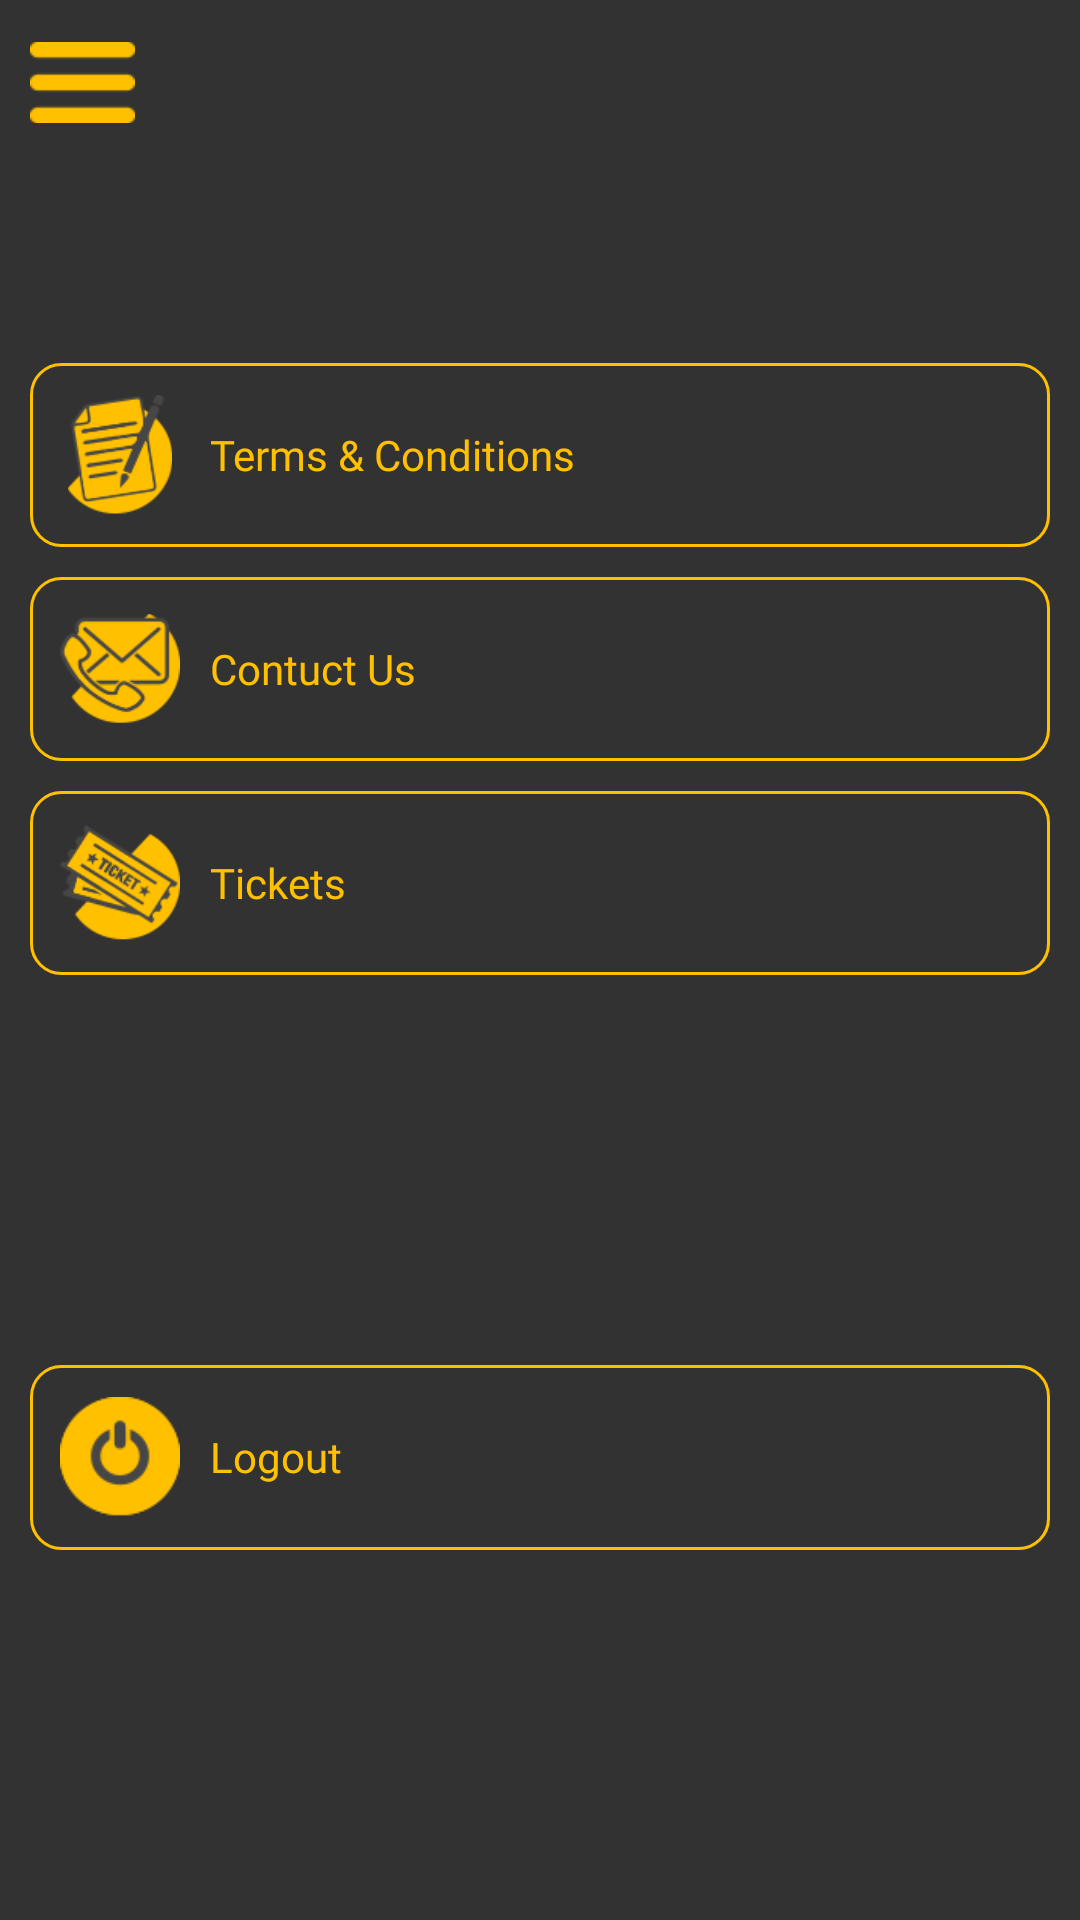

Here is an Android app screen rendered from its layout file. Give the layout XML and the strings, colors and styles it references.
<!-- AndroidManifest.xml: application theme Theme.AppCompat.NoActionBar -->
<!-- res/layout/activity_drawer.xml -->
<?xml version="1.0" encoding="utf-8"?>
<LinearLayout xmlns:android="http://schemas.android.com/apk/res/android"
    xmlns:app="http://schemas.android.com/apk/res-auto"
    xmlns:tools="http://schemas.android.com/tools"
    android:layout_width="250dp"
    android:layout_height="match_parent"
    android:orientation="vertical"
    android:weightSum="10"
    android:background="#323232"
    tools:context=".DrawerActivity">

    <LinearLayout
        android:id="@+id/L1"
        android:layout_width="wrap_content"
        android:layout_height="0dp"
        android:layout_weight="1"
        android:layout_marginTop="10dp"
        android:layout_marginRight="10dp"
        android:layout_marginLeft="10dp">

        <ImageView
            android:id="@+id/menue"
            android:layout_width="35dp"
            android:layout_height="35dp"
            android:src="@drawable/menuiconyellow"/>

    </LinearLayout>

    <LinearLayout
        android:id="@+id/L2"
        android:layout_width="match_parent"
        android:layout_height="0dp"
        android:layout_weight="1.5"
        android:gravity="center_vertical"
        android:layout_marginTop="70dp"
        android:layout_marginRight="10dp"
        android:layout_marginLeft="10dp"
        android:background="@drawable/border">
        <ImageView
            android:layout_width="40dp"
            android:layout_height="40dp"
            android:layout_marginLeft="10dp"
            android:src="@drawable/tncfilled"
            android:layout_marginTop="00dp"
            />
        <TextView
            android:layout_width="match_parent"
            android:layout_height="50dp"
            android:text="Terms &#38; Conditions"
            android:gravity="center_vertical"
            android:fontFamily="@font/jfflatregular"
            android:paddingLeft="10dp"
            android:textColor="#ffc000"/>
    </LinearLayout>

    <LinearLayout
        android:id="@+id/L3"
        android:layout_width="match_parent"
        android:layout_height="0dp"
        android:layout_weight="1.5"
        android:gravity="center_vertical"
        android:layout_marginRight="10dp"
        android:layout_marginTop="10dp"
        android:layout_marginLeft="10dp"
        android:background="@drawable/border">
        <ImageView
            android:layout_width="40dp"
            android:layout_height="40dp"
            android:layout_marginLeft="10dp"
            android:src="@drawable/contactfilled"
            android:layout_marginTop="00dp"
            />
        <TextView
            android:layout_width="match_parent"
            android:layout_height="50dp"
            android:text="Contuct Us"
            android:fontFamily="@font/jfflatregular"
            android:textColor="#ffc000"
            android:gravity="center_vertical"
            android:paddingLeft="10dp"/>
    </LinearLayout>

    <LinearLayout
        android:id="@+id/L4"
        android:layout_width="match_parent"
        android:layout_height="0dp"
        android:layout_weight="1.5"
        android:gravity="center_vertical"
        android:layout_marginTop="10dp"
        android:layout_marginRight="10dp"
        android:layout_marginLeft="10dp"
        android:background="@drawable/border">
        <ImageView
            android:layout_width="40dp"
            android:layout_height="40dp"
            android:layout_marginTop="00dp"
            android:layout_marginLeft="10dp"
            android:src="@drawable/ticketyellofilled"
            />
        <TextView
            android:layout_width="match_parent"
            android:layout_height="50dp"
            android:text="Tickets"
            android:fontFamily="@font/jfflatregular"
            android:textColor="#ffc000"
            android:gravity="center_vertical"
            android:paddingLeft="10dp"/>
    </LinearLayout>



    <LinearLayout
        android:id="@+id/L5"
        android:layout_width="match_parent"
        android:layout_height="0dp"
        android:layout_weight="1.5"
        android:gravity="center_vertical"
        android:layout_marginLeft="10dp"
        android:layout_marginRight="10dp"
        android:layout_marginTop="130dp"
        android:background="@drawable/border">

        <ImageView
            android:layout_width="40dp"
            android:layout_height="40dp"
            android:layout_marginTop="00dp"
            android:layout_marginLeft="10dp"
            android:src="@drawable/powerlogoutfilled"/>

        <TextView
            android:layout_width="match_parent"
            android:layout_height="50dp"
            android:text="Logout"
            android:fontFamily="@font/jfflatregular"
            android:textColor="#ffc000"
            android:gravity="center_vertical"
            android:paddingLeft="10dp"/>
    </LinearLayout>
</LinearLayout>
<!-- resources referenced by this layout -->
<resources>
  <!-- drawable border (drawable) -->
  <?xml version="1.0" encoding="utf-8"?>
      <shape xmlns:android="http://schemas.android.com/apk/res/android"
          android:shape="rectangle">
          <corners
              android:radius="10dp"
              android:topRightRadius="10dp"
              android:bottomRightRadius="10dp"
              android:bottomLeftRadius="10dp" />
          <stroke
              android:width="1dp"
              android:color="#ffc000" />
      </shape>
  <!-- drawable contactfilled: png bitmap (drawable, 7750 bytes) -->
  <!-- drawable menuiconyellow: png bitmap (drawable, 3123 bytes) -->
  <!-- drawable powerlogoutfilled: png bitmap (drawable, 4834 bytes) -->
  <!-- drawable ticketyellofilled: png bitmap (drawable, 10030 bytes) -->
  <!-- drawable tncfilled: png bitmap (drawable, 7639 bytes) -->
</resources>
